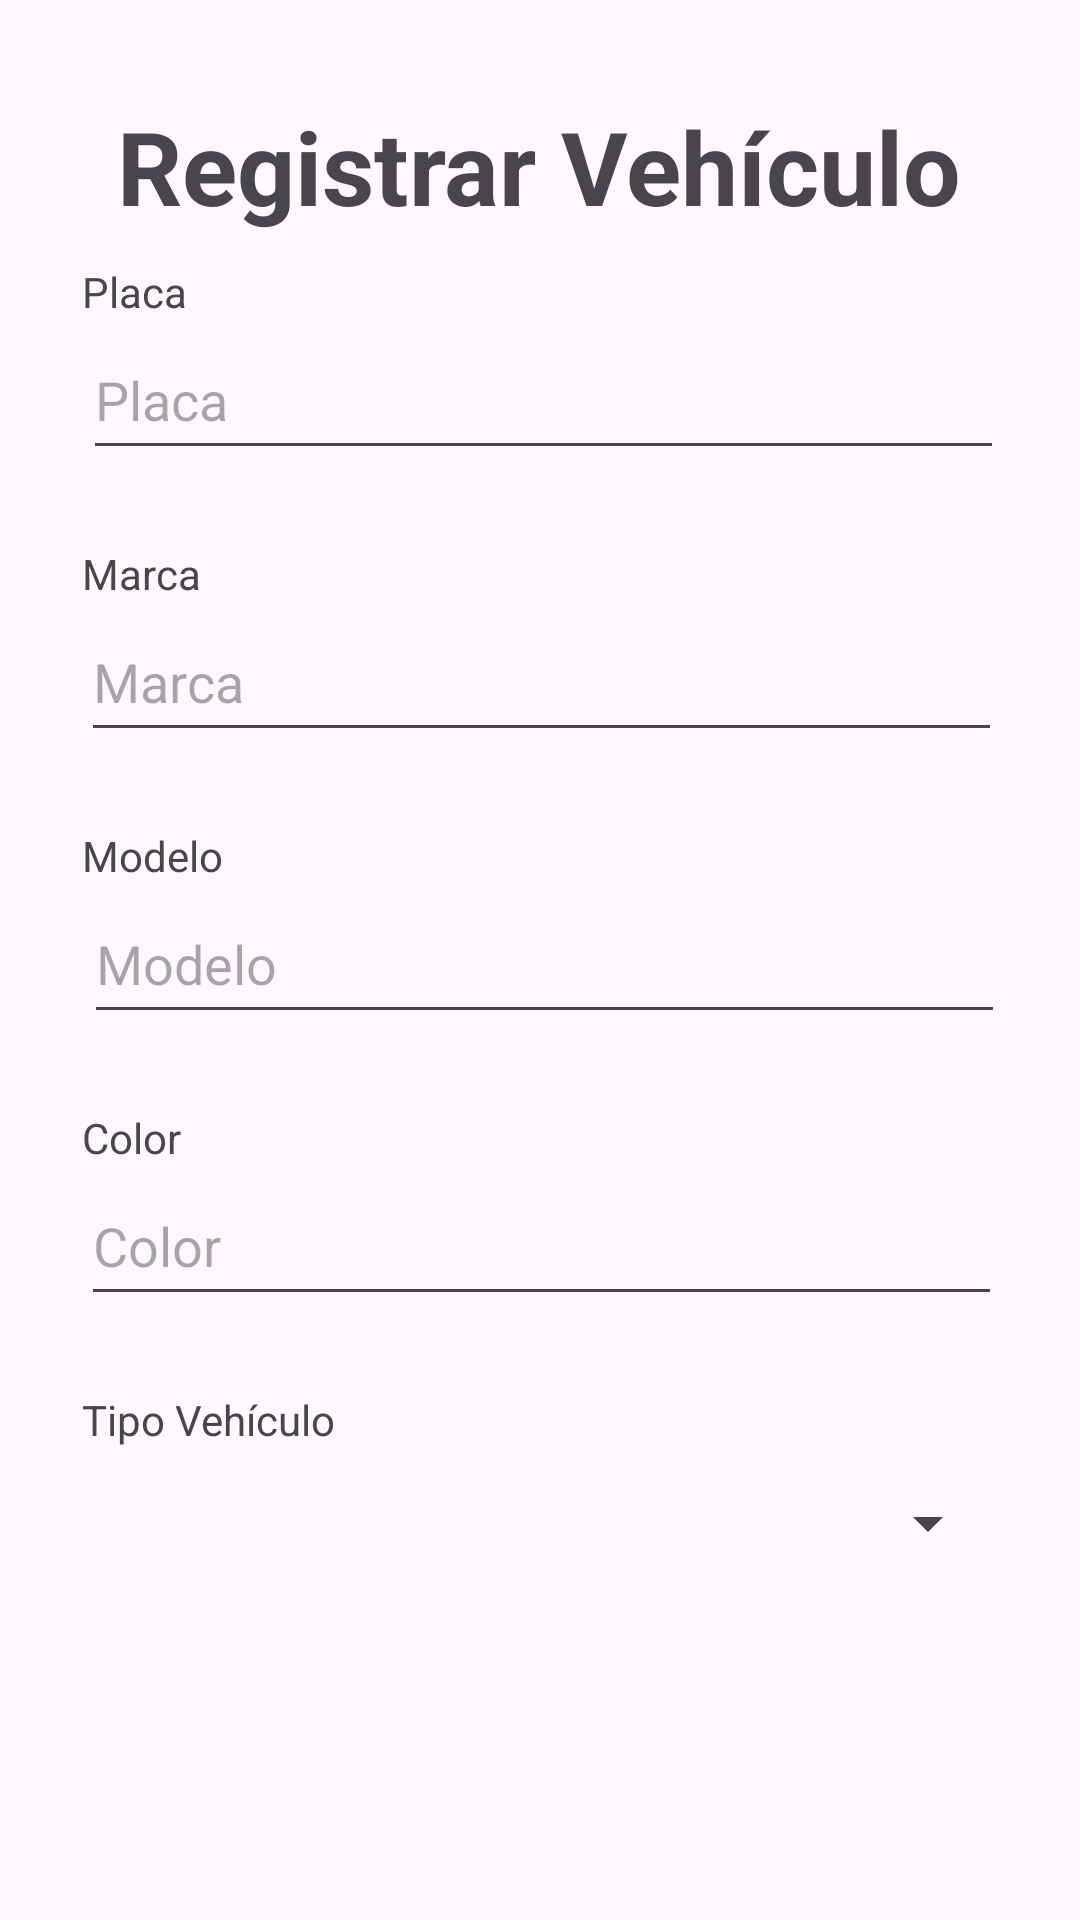

Here is an Android app screen rendered from its layout file. Give the layout XML and the strings, colors and styles it references.
<!-- AndroidManifest.xml: application theme Theme.Valet_Parking -->
<!-- res/layout/activity_registro_vehiculo.xml -->
<?xml version="1.0" encoding="utf-8"?>
<androidx.constraintlayout.widget.ConstraintLayout xmlns:android="http://schemas.android.com/apk/res/android"
    xmlns:app="http://schemas.android.com/apk/res-auto"
    xmlns:tools="http://schemas.android.com/tools"
    android:layout_width="match_parent"
    android:layout_height="match_parent"
    tools:context=".Registro_Vehiculo">

    <TextView
        android:id="@+id/textView"
        android:layout_width="wrap_content"
        android:layout_height="wrap_content"
        android:layout_marginTop="36dp"
        android:text="Registrar Vehículo"
        android:textSize="34sp"
        android:textStyle="bold"
        app:layout_constraintBottom_toTopOf="@+id/constraintLayout"
        app:layout_constraintEnd_toEndOf="parent"
        app:layout_constraintHorizontal_bias="0.498"
        app:layout_constraintStart_toStartOf="parent"
        app:layout_constraintTop_toTopOf="parent" />

    <Button
        android:id="@+id/btnRegistrarVehiculo"
        android:layout_width="wrap_content"
        android:layout_height="wrap_content"
        android:layout_marginBottom="96dp"
        android:text="Registrar vehículo"
        app:layout_constraintBottom_toBottomOf="parent"
        app:layout_constraintEnd_toEndOf="parent"
        app:layout_constraintStart_toStartOf="parent"
        app:layout_constraintTop_toBottomOf="@+id/constraintLayout"
        app:layout_constraintVertical_bias="0.0" />

    <androidx.constraintlayout.widget.ConstraintLayout
        android:id="@+id/constraintLayout"
        android:layout_width="376dp"
        android:layout_height="491dp"
        app:layout_constraintBottom_toBottomOf="parent"
        app:layout_constraintEnd_toEndOf="parent"
        app:layout_constraintStart_toStartOf="parent"
        app:layout_constraintTop_toTopOf="parent">

        <Spinner
            android:id="@+id/spTipo"
            android:layout_width="307dp"
            android:layout_height="50dp"
            android:layout_marginTop="44dp"
            app:layout_constraintEnd_toEndOf="parent"
            app:layout_constraintHorizontal_bias="0.492"
            app:layout_constraintStart_toStartOf="parent"
            app:layout_constraintTop_toBottomOf="@+id/txtColor" />

        <EditText
            android:id="@+id/txtModelo"
            android:layout_width="307dp"
            android:layout_height="50dp"
            android:layout_marginTop="44dp"
            android:ems="10"
            android:hint="Modelo"
            android:inputType="text"
            app:layout_constraintEnd_toEndOf="parent"
            app:layout_constraintHorizontal_bias="0.515"
            app:layout_constraintStart_toStartOf="parent"
            app:layout_constraintTop_toBottomOf="@+id/txtMarca" />

        <EditText
            android:id="@+id/txtMarca"
            android:layout_width="307dp"
            android:layout_height="50dp"
            android:layout_marginTop="44dp"
            android:ems="10"
            android:hint="Marca"
            android:inputType="text"
            app:layout_constraintEnd_toEndOf="parent"
            app:layout_constraintStart_toStartOf="parent"
            app:layout_constraintTop_toBottomOf="@+id/txtPlaca" />

        <EditText
            android:id="@+id/txtPlaca"
            android:layout_width="307dp"
            android:layout_height="50dp"
            android:layout_marginTop="32dp"
            android:ems="10"
            android:hint="Placa"
            android:inputType="text"
            app:layout_constraintEnd_toEndOf="parent"
            app:layout_constraintHorizontal_bias="0.51"
            app:layout_constraintStart_toStartOf="parent"
            app:layout_constraintTop_toTopOf="parent" />

        <TextView
            android:id="@+id/textView8"
            android:layout_width="wrap_content"
            android:layout_height="wrap_content"
            android:layout_marginStart="35dp"
            android:text="Tipo Vehículo"
            app:layout_constraintBottom_toTopOf="@+id/spTipo"
            app:layout_constraintStart_toStartOf="parent" />

        <TextView
            android:id="@+id/textView7"
            android:layout_width="wrap_content"
            android:layout_height="wrap_content"
            android:layout_marginStart="35dp"
            android:text="Modelo"
            app:layout_constraintBottom_toTopOf="@+id/txtModelo"
            app:layout_constraintStart_toStartOf="parent" />

        <TextView
            android:id="@+id/textView6"
            android:layout_width="wrap_content"
            android:layout_height="wrap_content"
            android:layout_marginStart="35dp"
            android:text="Marca"
            app:layout_constraintBottom_toTopOf="@+id/txtMarca"
            app:layout_constraintStart_toStartOf="parent" />

        <TextView
            android:id="@+id/textView5"
            android:layout_width="wrap_content"
            android:layout_height="wrap_content"
            android:layout_marginStart="35dp"
            android:text="Placa"
            app:layout_constraintBottom_toTopOf="@+id/txtPlaca"
            app:layout_constraintStart_toStartOf="parent" />

        <EditText
            android:id="@+id/txtColor"
            android:layout_width="307dp"
            android:layout_height="50dp"
            android:layout_marginTop="44dp"
            android:ems="10"
            android:hint="Color"
            android:inputType="text"
            app:layout_constraintEnd_toEndOf="parent"
            app:layout_constraintStart_toStartOf="parent"
            app:layout_constraintTop_toBottomOf="@+id/txtModelo" />

        <TextView
            android:id="@+id/textView12"
            android:layout_width="wrap_content"
            android:layout_height="wrap_content"
            android:layout_marginStart="35dp"
            android:text="Color"
            app:layout_constraintBottom_toTopOf="@+id/txtColor"
            app:layout_constraintStart_toStartOf="parent" />
    </androidx.constraintlayout.widget.ConstraintLayout>

</androidx.constraintlayout.widget.ConstraintLayout>
<!-- resources referenced by this layout -->
<resources>
  <style name="Theme.Valet_Parking" parent="Base.Theme.Valet_Parking" />
  <style name="Base.Theme.Valet_Parking" parent="Theme.Material3.DayNight.NoActionBar">
          
          
      </style>
</resources>
